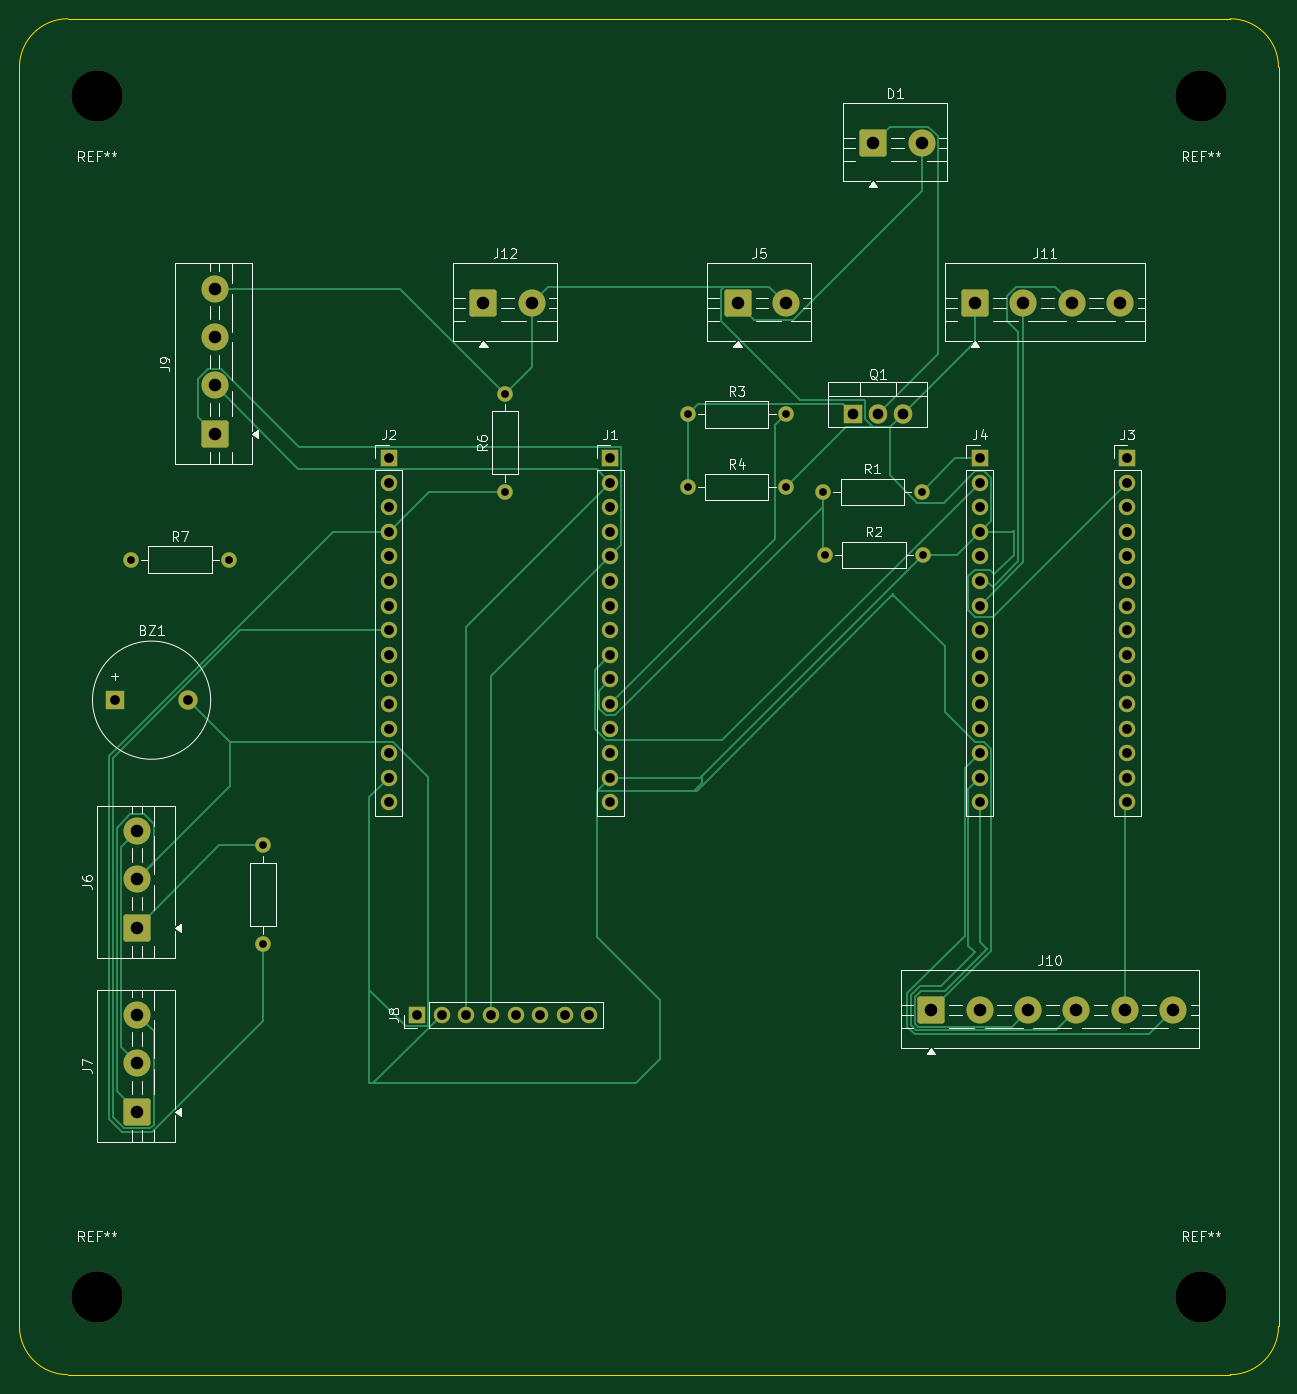
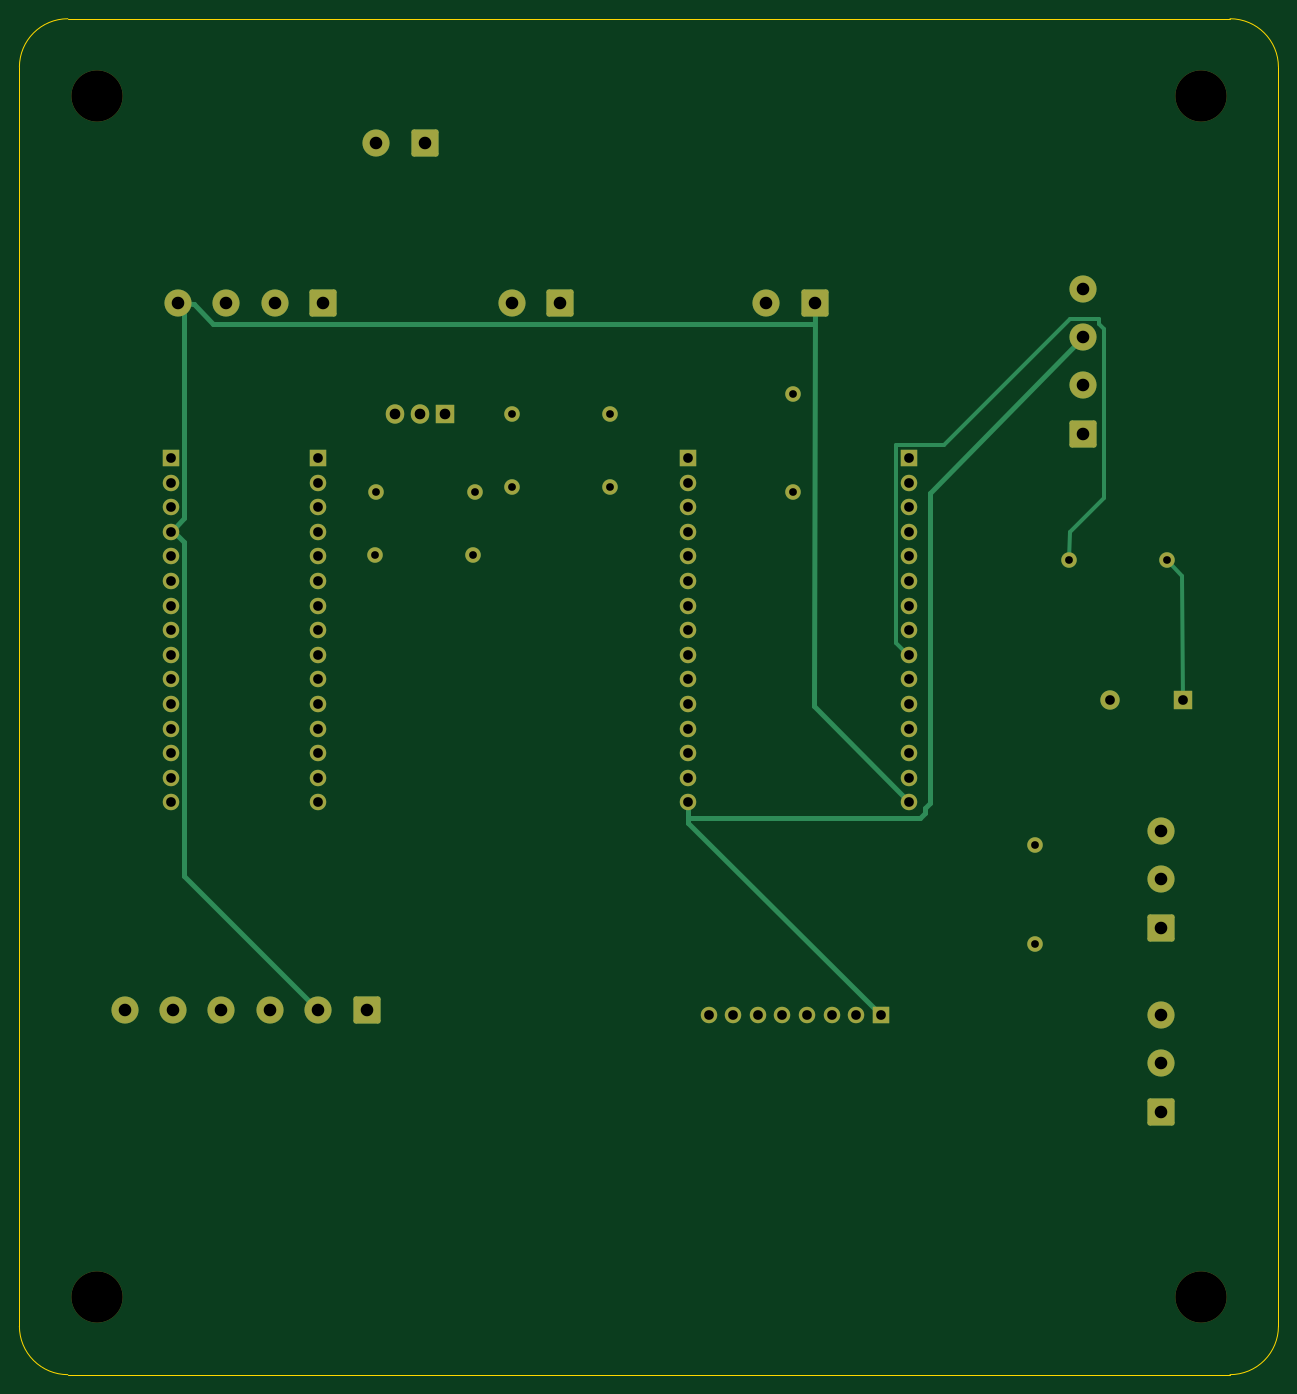
Circuit board: 11 layer files. Board 130.0 x 140.0 mm.
- bottom_copper: Electric Skateboard-B_Cu.gbr (10550 bytes)
- bottom_mask: Electric Skateboard-B_Mask.gbr (5045 bytes)
- paste: Electric Skateboard-B_Paste.gbr (462 bytes)
- bottom_silk: Electric Skateboard-B_Silkscreen.gbr (463 bytes)
- outline: Electric Skateboard-Edge_Cuts.gbr (1002 bytes)
- top_copper: Electric Skateboard-F_Cu.gbr (19005 bytes)
- top_mask: Electric Skateboard-F_Mask.gbr (5045 bytes)
- paste: Electric Skateboard-F_Paste.gbr (462 bytes)
- top_silk: Electric Skateboard-F_Silkscreen.gbr (39620 bytes)
- drill: Electric Skateboard-NPTH.drl (401 bytes)
- drill: Electric Skateboard-PTH.drl (2065 bytes)

=== bottom_copper: Electric Skateboard-B_Cu.gbr (10550 bytes, source omitted) ===
=== bottom_mask: Electric Skateboard-B_Mask.gbr (5045 bytes, source omitted) ===
=== paste: Electric Skateboard-B_Paste.gbr ===
%TF.GenerationSoftware,KiCad,Pcbnew,9.0.5*%
%TF.CreationDate,2026-07-02T22:36:49-04:00*%
%TF.ProjectId,Electric Skateboard,456c6563-7472-4696-9320-536b61746562,rev?*%
%TF.SameCoordinates,Original*%
%TF.FileFunction,Paste,Bot*%
%TF.FilePolarity,Positive*%
%FSLAX46Y46*%
G04 Gerber Fmt 4.6, Leading zero omitted, Abs format (unit mm)*
G04 Created by KiCad (PCBNEW 9.0.5) date 2026-07-02 22:36:49*
%MOMM*%
%LPD*%
G01*
G04 APERTURE LIST*
G04 APERTURE END LIST*
M02*

=== bottom_silk: Electric Skateboard-B_Silkscreen.gbr ===
%TF.GenerationSoftware,KiCad,Pcbnew,9.0.5*%
%TF.CreationDate,2026-07-02T22:36:49-04:00*%
%TF.ProjectId,Electric Skateboard,456c6563-7472-4696-9320-536b61746562,rev?*%
%TF.SameCoordinates,Original*%
%TF.FileFunction,Legend,Bot*%
%TF.FilePolarity,Positive*%
%FSLAX46Y46*%
G04 Gerber Fmt 4.6, Leading zero omitted, Abs format (unit mm)*
G04 Created by KiCad (PCBNEW 9.0.5) date 2026-07-02 22:36:49*
%MOMM*%
%LPD*%
G01*
G04 APERTURE LIST*
G04 APERTURE END LIST*
M02*

=== outline: Electric Skateboard-Edge_Cuts.gbr ===
%TF.GenerationSoftware,KiCad,Pcbnew,9.0.5*%
%TF.CreationDate,2026-07-02T22:36:49-04:00*%
%TF.ProjectId,Electric Skateboard,456c6563-7472-4696-9320-536b61746562,rev?*%
%TF.SameCoordinates,Original*%
%TF.FileFunction,Profile,NP*%
%FSLAX46Y46*%
G04 Gerber Fmt 4.6, Leading zero omitted, Abs format (unit mm)*
G04 Created by KiCad (PCBNEW 9.0.5) date 2026-07-02 22:36:49*
%MOMM*%
%LPD*%
G01*
G04 APERTURE LIST*
%TA.AperFunction,Profile*%
%ADD10C,0.050000*%
%TD*%
G04 APERTURE END LIST*
D10*
X49857823Y-25642176D02*
X169857823Y-25642176D01*
X174857823Y-30642176D02*
X174857823Y-160642176D01*
X169857823Y-165642176D02*
X49857823Y-165642176D01*
X174857823Y-160642176D02*
G75*
G02*
X169857823Y-165642223I-5000023J-24D01*
G01*
X49857823Y-165642176D02*
G75*
G02*
X44857824Y-160642176I-23J4999976D01*
G01*
X169857823Y-25642176D02*
G75*
G02*
X174857824Y-30642176I-23J-5000024D01*
G01*
X44857823Y-30642176D02*
G75*
G02*
X49857823Y-25642173I5000057J-54D01*
G01*
X44857823Y-160642176D02*
X44857823Y-30642176D01*
M02*

=== top_copper: Electric Skateboard-F_Cu.gbr (19005 bytes, source omitted) ===
=== top_mask: Electric Skateboard-F_Mask.gbr ===
%TF.GenerationSoftware,KiCad,Pcbnew,9.0.5*%
%TF.CreationDate,2026-07-02T22:36:49-04:00*%
%TF.ProjectId,Electric Skateboard,456c6563-7472-4696-9320-536b61746562,rev?*%
%TF.SameCoordinates,Original*%
%TF.FileFunction,Soldermask,Top*%
%TF.FilePolarity,Negative*%
%FSLAX46Y46*%
G04 Gerber Fmt 4.6, Leading zero omitted, Abs format (unit mm)*
G04 Created by KiCad (PCBNEW 9.0.5) date 2026-07-02 22:36:49*
%MOMM*%
%LPD*%
G01*
G04 APERTURE LIST*
G04 Aperture macros list*
%AMRoundRect*
0 Rectangle with rounded corners*
0 $1 Rounding radius*
0 $2 $3 $4 $5 $6 $7 $8 $9 X,Y pos of 4 corners*
0 Add a 4 corners polygon primitive as box body*
4,1,4,$2,$3,$4,$5,$6,$7,$8,$9,$2,$3,0*
0 Add four circle primitives for the rounded corners*
1,1,$1+$1,$2,$3*
1,1,$1+$1,$4,$5*
1,1,$1+$1,$6,$7*
1,1,$1+$1,$8,$9*
0 Add four rect primitives between the rounded corners*
20,1,$1+$1,$2,$3,$4,$5,0*
20,1,$1+$1,$4,$5,$6,$7,0*
20,1,$1+$1,$6,$7,$8,$9,0*
20,1,$1+$1,$8,$9,$2,$3,0*%
G04 Aperture macros list end*
%ADD10C,1.600000*%
%ADD11R,1.700000X1.700000*%
%ADD12C,1.700000*%
%ADD13C,5.300000*%
%ADD14R,2.000000X2.000000*%
%ADD15C,2.000000*%
%ADD16RoundRect,0.250001X1.149999X-1.149999X1.149999X1.149999X-1.149999X1.149999X-1.149999X-1.149999X0*%
%ADD17C,2.800000*%
%ADD18R,1.905000X2.000000*%
%ADD19O,1.905000X2.000000*%
%ADD20RoundRect,0.250001X-1.149999X-1.149999X1.149999X-1.149999X1.149999X1.149999X-1.149999X1.149999X0*%
G04 APERTURE END LIST*
D10*
%TO.C,R6*%
X95000000Y-64340000D03*
X95000000Y-74500000D03*
%TD*%
D11*
%TO.C,J3*%
X159240000Y-71000000D03*
D12*
X159240000Y-73540000D03*
X159240000Y-76080000D03*
X159240000Y-78620000D03*
X159240000Y-81160000D03*
X159240000Y-83700000D03*
X159240000Y-86240000D03*
X159240000Y-88780000D03*
X159240000Y-91320000D03*
X159240000Y-93860000D03*
X159240000Y-96400000D03*
X159240000Y-98940000D03*
X159240000Y-101480000D03*
X159240000Y-104020000D03*
X159240000Y-106560000D03*
%TD*%
D13*
%TO.C,REF\u002A\u002A*%
X166857823Y-157642176D03*
%TD*%
%TO.C,REF\u002A\u002A*%
X52857823Y-157642176D03*
%TD*%
D14*
%TO.C,BZ1*%
X54700000Y-96000000D03*
D15*
X62300000Y-96000000D03*
%TD*%
D16*
%TO.C,J7*%
X57000000Y-138500000D03*
D17*
X57000000Y-133500000D03*
X57000000Y-128500000D03*
%TD*%
D10*
%TO.C,R4*%
X113840000Y-74000000D03*
X124000000Y-74000000D03*
%TD*%
D18*
%TO.C,Q1*%
X130960000Y-66450000D03*
D19*
X133500000Y-66450000D03*
X136040000Y-66450000D03*
%TD*%
D16*
%TO.C,J9*%
X65000000Y-68500000D03*
D17*
X65000000Y-63500000D03*
X65000000Y-58500000D03*
X65000000Y-53500000D03*
%TD*%
D20*
%TO.C,J11*%
X143500000Y-55000000D03*
D17*
X148500000Y-55000000D03*
X153500000Y-55000000D03*
X158500000Y-55000000D03*
%TD*%
D11*
%TO.C,J8*%
X85920000Y-128500000D03*
D12*
X88460000Y-128500000D03*
X91000000Y-128500000D03*
X93540000Y-128500000D03*
X96080000Y-128500000D03*
X98620000Y-128500000D03*
X101160000Y-128500000D03*
X103700000Y-128500000D03*
%TD*%
D10*
%TO.C,R7*%
X56340000Y-81500000D03*
X66500000Y-81500000D03*
%TD*%
D11*
%TO.C,J2*%
X83000000Y-71000000D03*
D12*
X83000000Y-73540000D03*
X83000000Y-76080000D03*
X83000000Y-78620000D03*
X83000000Y-81160000D03*
X83000000Y-83700000D03*
X83000000Y-86240000D03*
X83000000Y-88780000D03*
X83000000Y-91320000D03*
X83000000Y-93860000D03*
X83000000Y-96400000D03*
X83000000Y-98940000D03*
X83000000Y-101480000D03*
X83000000Y-104020000D03*
X83000000Y-106560000D03*
%TD*%
D13*
%TO.C,REF\u002A\u002A*%
X52857823Y-33642176D03*
%TD*%
D10*
%TO.C,R2*%
X128000000Y-81000000D03*
X138160000Y-81000000D03*
%TD*%
D16*
%TO.C,J6*%
X57000000Y-119500000D03*
D17*
X57000000Y-114500000D03*
X57000000Y-109500000D03*
%TD*%
D11*
%TO.C,J1*%
X105860000Y-71000000D03*
D12*
X105860000Y-73540000D03*
X105860000Y-76080000D03*
X105860000Y-78620000D03*
X105860000Y-81160000D03*
X105860000Y-83700000D03*
X105860000Y-86240000D03*
X105860000Y-88780000D03*
X105860000Y-91320000D03*
X105860000Y-93860000D03*
X105860000Y-96400000D03*
X105860000Y-98940000D03*
X105860000Y-101480000D03*
X105860000Y-104020000D03*
X105860000Y-106560000D03*
%TD*%
D13*
%TO.C,REF\u002A\u002A*%
X166857823Y-33642176D03*
%TD*%
D20*
%TO.C,J10*%
X139000000Y-128000000D03*
D17*
X144000000Y-128000000D03*
X149000000Y-128000000D03*
X154000000Y-128000000D03*
X159000000Y-128000000D03*
X164000000Y-128000000D03*
%TD*%
D11*
%TO.C,J4*%
X144000000Y-71000000D03*
D12*
X144000000Y-73540000D03*
X144000000Y-76080000D03*
X144000000Y-78620000D03*
X144000000Y-81160000D03*
X144000000Y-83700000D03*
X144000000Y-86240000D03*
X144000000Y-88780000D03*
X144000000Y-91320000D03*
X144000000Y-93860000D03*
X144000000Y-96400000D03*
X144000000Y-98940000D03*
X144000000Y-101480000D03*
X144000000Y-104020000D03*
X144000000Y-106560000D03*
%TD*%
D20*
%TO.C,D1*%
X133000000Y-38500000D03*
D17*
X138000000Y-38500000D03*
%TD*%
D10*
%TO.C,R3*%
X113840000Y-66500000D03*
X124000000Y-66500000D03*
%TD*%
D20*
%TO.C,J5*%
X119000000Y-55000000D03*
D17*
X124000000Y-55000000D03*
%TD*%
D10*
%TO.C,R5*%
X70000000Y-121160000D03*
X70000000Y-111000000D03*
%TD*%
D20*
%TO.C,J12*%
X92750000Y-55000000D03*
D17*
X97750000Y-55000000D03*
%TD*%
D10*
%TO.C,R1*%
X127840000Y-74500000D03*
X138000000Y-74500000D03*
%TD*%
M02*

=== paste: Electric Skateboard-F_Paste.gbr ===
%TF.GenerationSoftware,KiCad,Pcbnew,9.0.5*%
%TF.CreationDate,2026-07-02T22:36:49-04:00*%
%TF.ProjectId,Electric Skateboard,456c6563-7472-4696-9320-536b61746562,rev?*%
%TF.SameCoordinates,Original*%
%TF.FileFunction,Paste,Top*%
%TF.FilePolarity,Positive*%
%FSLAX46Y46*%
G04 Gerber Fmt 4.6, Leading zero omitted, Abs format (unit mm)*
G04 Created by KiCad (PCBNEW 9.0.5) date 2026-07-02 22:36:49*
%MOMM*%
%LPD*%
G01*
G04 APERTURE LIST*
G04 APERTURE END LIST*
M02*

=== top_silk: Electric Skateboard-F_Silkscreen.gbr (39620 bytes, source omitted) ===
=== drill: Electric Skateboard-NPTH.drl ===
M48
; DRILL file {KiCad 9.0.5} date 2026-07-03T00:14:52-0400
; FORMAT={-:-/ absolute / metric / decimal}
; #@! TF.CreationDate,2026-07-03T00:14:52-04:00
; #@! TF.GenerationSoftware,Kicad,Pcbnew,9.0.5
; #@! TF.FileFunction,NonPlated,1,2,NPTH
FMAT,2
METRIC
; #@! TA.AperFunction,NonPlated,NPTH,ComponentDrill
T1C5.300
%
G90
G05
T1
X52.858Y-33.642
X52.858Y-157.642
X166.858Y-33.642
X166.858Y-157.642
M30

=== drill: Electric Skateboard-PTH.drl ===
M48
; DRILL file {KiCad 9.0.5} date 2026-07-03T00:14:52-0400
; FORMAT={-:-/ absolute / metric / decimal}
; #@! TF.CreationDate,2026-07-03T00:14:52-04:00
; #@! TF.GenerationSoftware,Kicad,Pcbnew,9.0.5
; #@! TF.FileFunction,Plated,1,2,PTH
FMAT,2
METRIC
; #@! TA.AperFunction,Plated,PTH,ComponentDrill
T1C0.800
; #@! TA.AperFunction,Plated,PTH,ComponentDrill
T2C1.000
; #@! TA.AperFunction,Plated,PTH,ComponentDrill
T3C1.100
; #@! TA.AperFunction,Plated,PTH,ComponentDrill
T4C1.300
%
G90
G05
T1
X56.34Y-81.5
X66.5Y-81.5
X70.0Y-111.0
X70.0Y-121.16
X95.0Y-64.34
X95.0Y-74.5
X113.84Y-66.5
X113.84Y-74.0
X124.0Y-66.5
X124.0Y-74.0
X127.84Y-74.5
X128.0Y-81.0
X138.0Y-74.5
X138.16Y-81.0
T2
X54.7Y-96.0
X62.3Y-96.0
X83.0Y-71.0
X83.0Y-73.54
X83.0Y-76.08
X83.0Y-78.62
X83.0Y-81.16
X83.0Y-83.7
X83.0Y-86.24
X83.0Y-88.78
X83.0Y-91.32
X83.0Y-93.86
X83.0Y-96.4
X83.0Y-98.94
X83.0Y-101.48
X83.0Y-104.02
X83.0Y-106.56
X85.92Y-128.5
X88.46Y-128.5
X91.0Y-128.5
X93.54Y-128.5
X96.08Y-128.5
X98.62Y-128.5
X101.16Y-128.5
X103.7Y-128.5
X105.86Y-71.0
X105.86Y-73.54
X105.86Y-76.08
X105.86Y-78.62
X105.86Y-81.16
X105.86Y-83.7
X105.86Y-86.24
X105.86Y-88.78
X105.86Y-91.32
X105.86Y-93.86
X105.86Y-96.4
X105.86Y-98.94
X105.86Y-101.48
X105.86Y-104.02
X105.86Y-106.56
X144.0Y-71.0
X144.0Y-73.54
X144.0Y-76.08
X144.0Y-78.62
X144.0Y-81.16
X144.0Y-83.7
X144.0Y-86.24
X144.0Y-88.78
X144.0Y-91.32
X144.0Y-93.86
X144.0Y-96.4
X144.0Y-98.94
X144.0Y-101.48
X144.0Y-104.02
X144.0Y-106.56
X159.24Y-71.0
X159.24Y-73.54
X159.24Y-76.08
X159.24Y-78.62
X159.24Y-81.16
X159.24Y-83.7
X159.24Y-86.24
X159.24Y-88.78
X159.24Y-91.32
X159.24Y-93.86
X159.24Y-96.4
X159.24Y-98.94
X159.24Y-101.48
X159.24Y-104.02
X159.24Y-106.56
T3
X130.96Y-66.45
X133.5Y-66.45
X136.04Y-66.45
T4
X57.0Y-109.5
X57.0Y-114.5
X57.0Y-119.5
X57.0Y-128.5
X57.0Y-133.5
X57.0Y-138.5
X65.0Y-53.5
X65.0Y-58.5
X65.0Y-63.5
X65.0Y-68.5
X92.75Y-55.0
X97.75Y-55.0
X119.0Y-55.0
X124.0Y-55.0
X133.0Y-38.5
X138.0Y-38.5
X139.0Y-128.0
X143.5Y-55.0
X144.0Y-128.0
X148.5Y-55.0
X149.0Y-128.0
X153.5Y-55.0
X154.0Y-128.0
X158.5Y-55.0
X159.0Y-128.0
X164.0Y-128.0
M30
